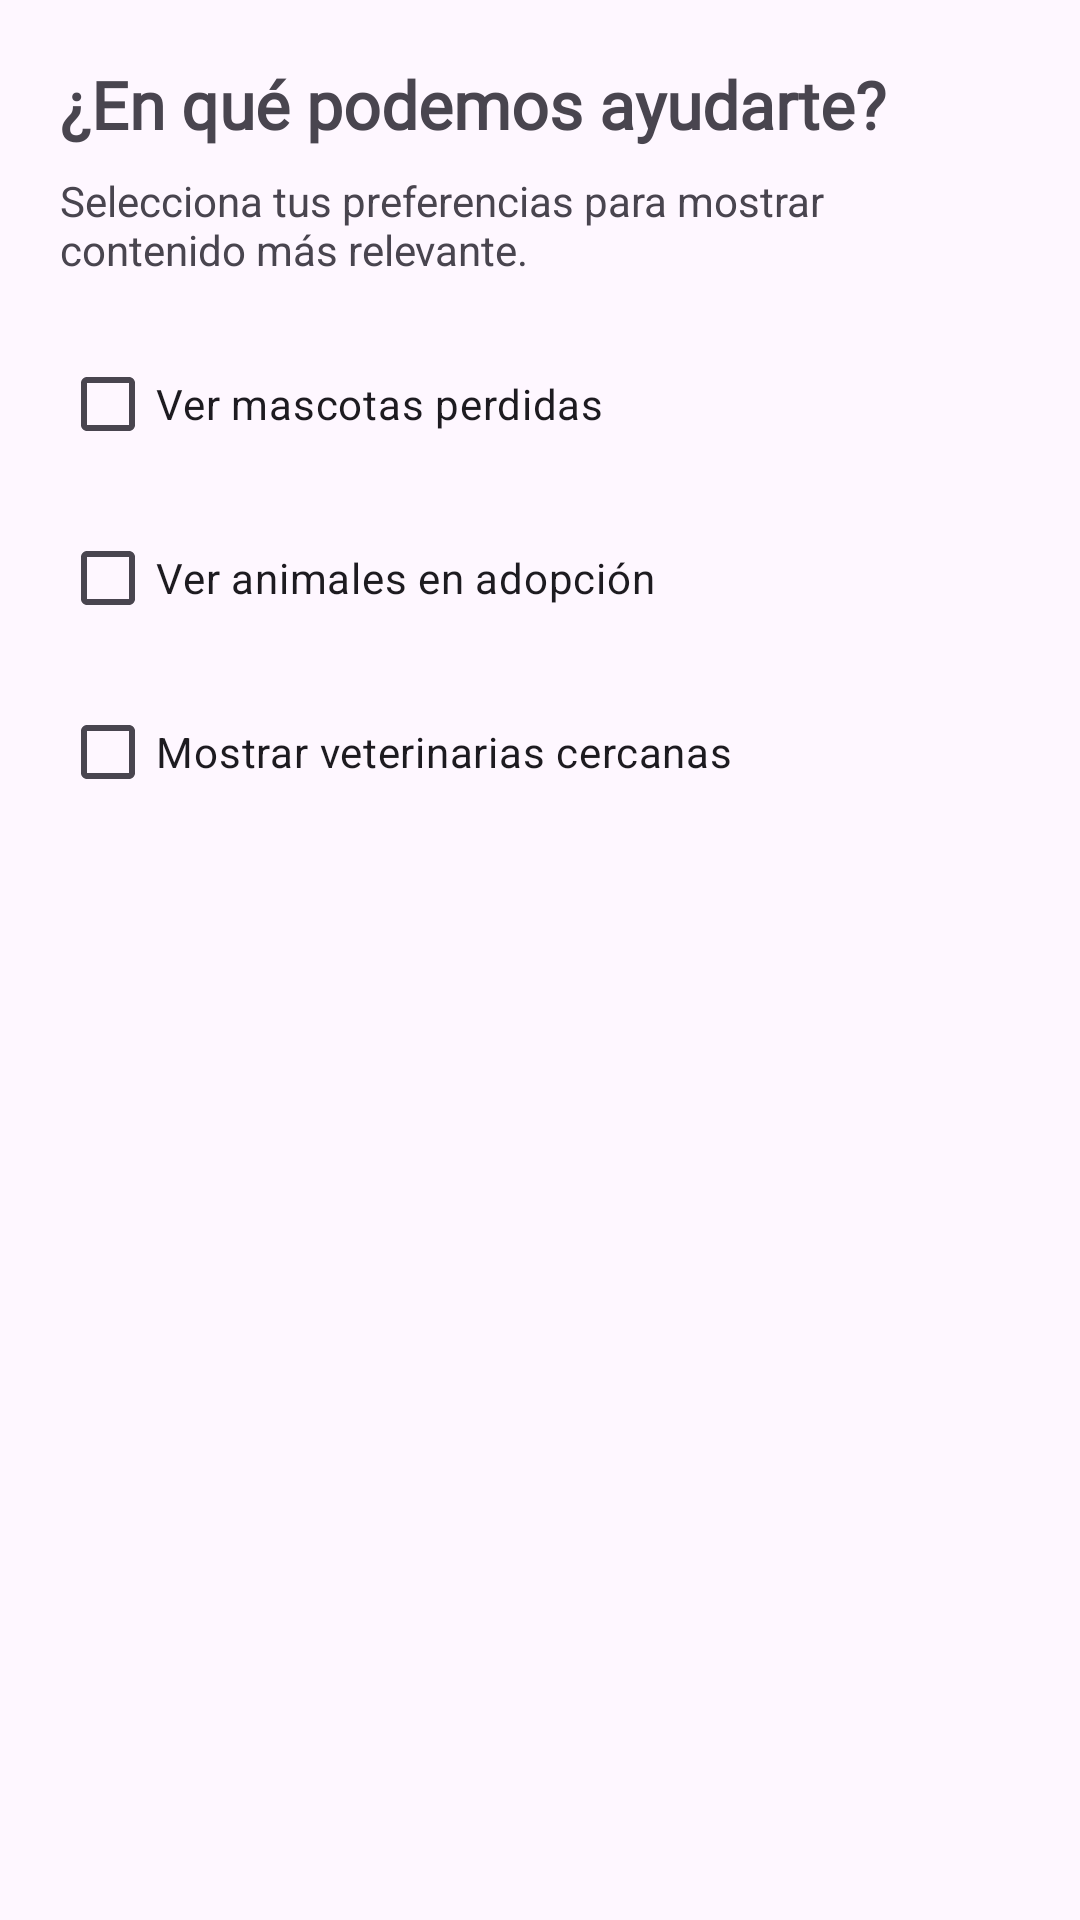

Here is an Android app screen rendered from its layout file. Give the layout XML and the strings, colors and styles it references.
<!-- AndroidManifest.xml: application theme Theme.PetFect -->
<!-- res/layout/activity_preferencias.xml -->
<androidx.constraintlayout.widget.ConstraintLayout xmlns:android="http://schemas.android.com/apk/res/android"
    xmlns:app="http://schemas.android.com/apk/res-auto"
    android:layout_width="match_parent"
    android:layout_height="match_parent"
    android:padding="20dp">

    <TextView
        android:id="@+id/tvTitulo"
        android:layout_width="0dp"
        android:layout_height="wrap_content"
        android:fontFamily="@font/text_titulos"
        android:text="@string/preferencias_titulo"
        android:textSize="22sp"
        android:textStyle="bold"
        app:layout_constraintEnd_toEndOf="parent"
        app:layout_constraintStart_toStartOf="parent"
        app:layout_constraintTop_toTopOf="parent" />

    <TextView
        android:id="@+id/tvSubtitulo"
        android:layout_width="0dp"
        android:layout_height="wrap_content"
        android:layout_marginTop="8dp"
        android:text="@string/preferencias_subtitulo"
        android:textSize="14sp"
        app:layout_constraintEnd_toEndOf="parent"
        app:layout_constraintStart_toStartOf="parent"
        app:layout_constraintTop_toBottomOf="@id/tvTitulo" />

    <CheckBox
        android:id="@+id/cbPerdidos"
        android:layout_width="0dp"
        android:layout_height="wrap_content"
        android:layout_marginTop="18dp"
        android:buttonTint="@color/rosita_fondoss_tarjetas_alertaslev"
        android:text="@string/ver_mascotas_perdidas"
        app:layout_constraintEnd_toEndOf="parent"
        app:layout_constraintStart_toStartOf="parent"
        app:layout_constraintTop_toBottomOf="@id/tvSubtitulo" />

    <CheckBox
        android:id="@+id/cbAdopciones"
        android:layout_width="0dp"
        android:layout_height="wrap_content"
        android:layout_marginTop="10dp"
        android:buttonTint="@color/rosita_fondoss_tarjetas_alertaslev"
        android:text="@string/ver_animales_adopcion"
        app:layout_constraintEnd_toEndOf="parent"
        app:layout_constraintStart_toStartOf="parent"
        app:layout_constraintTop_toBottomOf="@id/cbPerdidos" />

    <CheckBox
        android:id="@+id/cbVeterinarias"
        android:layout_width="0dp"
        android:layout_height="wrap_content"
        android:layout_marginTop="10dp"
        android:buttonTint="@color/rosita_fondoss_tarjetas_alertaslev"
        android:text="@string/mostrar_veterinarias"
        app:layout_constraintEnd_toEndOf="parent"
        app:layout_constraintStart_toStartOf="parent"
        app:layout_constraintTop_toBottomOf="@id/cbAdopciones" />

    <Button
        android:id="@+id/btnGuardarPreferencias"
        style="@style/BotonPetFect"
        android:layout_width="0dp"
        android:layout_height="56dp"
        android:layout_marginTop="336dp"
        android:text="@string/siguiente"
        app:layout_constraintEnd_toEndOf="parent"
        app:layout_constraintHorizontal_bias="0.0"
        app:layout_constraintStart_toStartOf="parent"
        app:layout_constraintTop_toBottomOf="@id/cbVeterinarias" />

</androidx.constraintlayout.widget.ConstraintLayout>
<!-- resources referenced by this layout -->
<resources>
  <color name="rosita_fondoss_tarjetas_alertaslev">#2A9D8F</color>
  <string name="mostrar_veterinarias">Mostrar veterinarias cercanas</string>
  <string name="preferencias_subtitulo">Selecciona tus preferencias para mostrar contenido más relevante.</string>
  <string name="preferencias_titulo">¿En qué podemos ayudarte?</string>
  <string name="siguiente">Siguiente</string>
  <string name="ver_animales_adopcion">Ver animales en adopción</string>
  <string name="ver_mascotas_perdidas">Ver mascotas perdidas</string>
  <style name="BotonPetFect" parent="Widget.MaterialComponents.Button.OutlinedButton">
          <item name="android:backgroundTint">@color/cian_botones</item>
          <item name="android:textColor">#FFFFFF</item>
          <item name="android:fontFamily">@font/baloo_2</item>
      </style>
  <style name="Theme.PetFect" parent="Base.Theme.PetFect">
          
      </style>
  <color name="cian_botones">#2A9D8F</color>
  <style name="Base.Theme.PetFect" parent="Theme.Material3.DayNight.NoActionBar">
          
          
      </style>
</resources>
